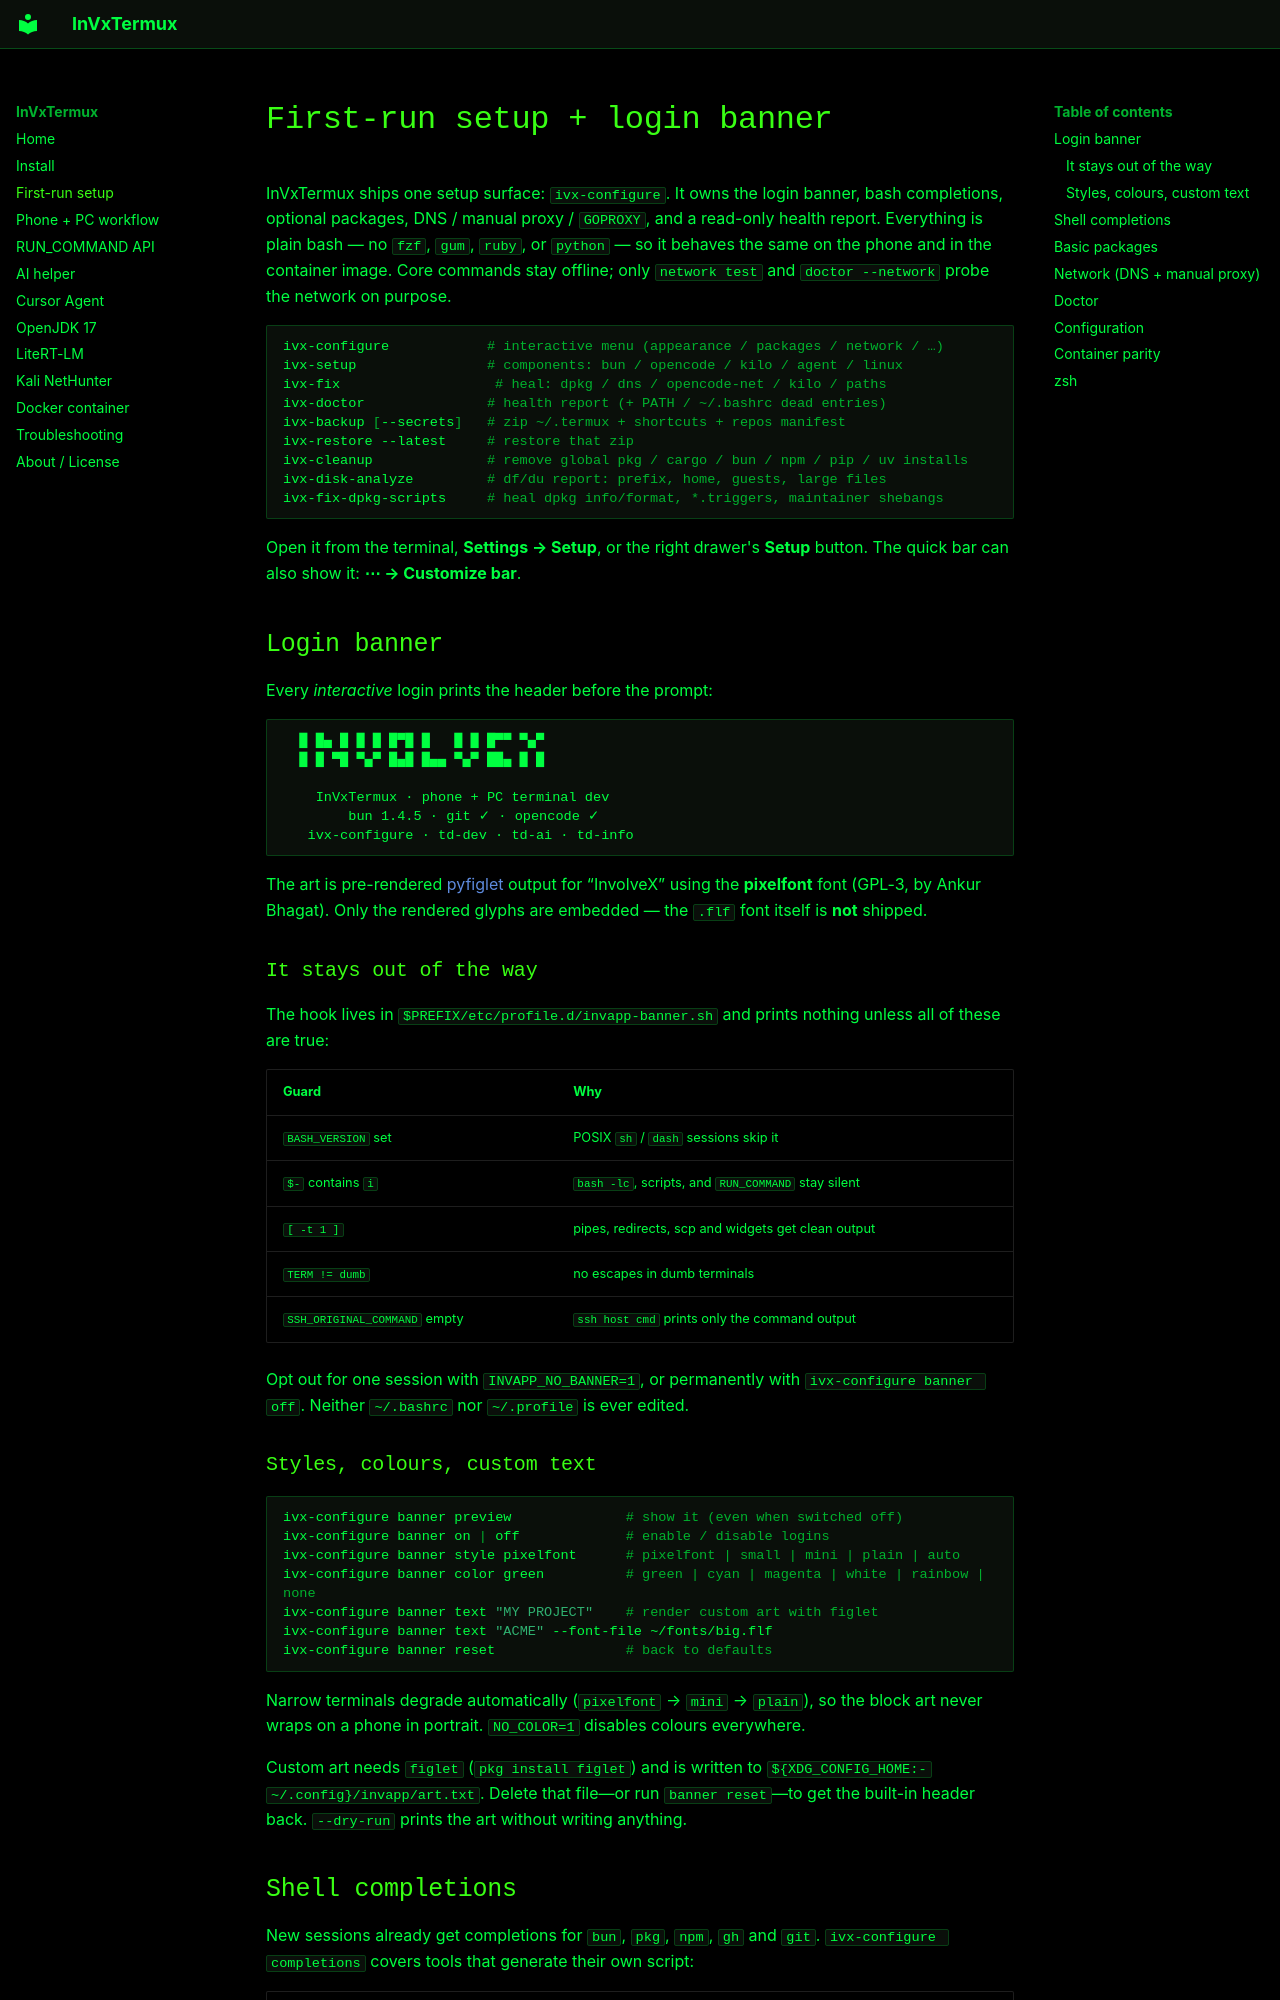

repository: involvex/termux-app · page: configure/index.html · generator: mkdocs

# First-run setup + login banner

InVxTermux ships one setup surface: `ivx-configure`. It owns the login banner,
bash completions, optional packages, DNS / manual proxy / `GOPROXY`, and a
read-only health report. Everything is plain bash — no `fzf`, `gum`, `ruby`, or
`python` — so it behaves the same on the phone and in the container image.
Core commands stay offline; only `network test` and `doctor --network` probe
the network on purpose.

```bash
ivx-configure            # interactive menu (appearance / packages / network / …)
ivx-setup                # components: bun / opencode / kilo / agent / linux
ivx-fix                   # heal: dpkg / dns / opencode-net / kilo / paths
ivx-doctor               # health report (+ PATH / ~/.bashrc dead entries)
ivx-backup [--secrets]   # zip ~/.termux + shortcuts + repos manifest
ivx-restore --latest     # restore that zip
ivx-cleanup              # remove global pkg / cargo / bun / npm / pip / uv installs
ivx-disk-analyze         # df/du report: prefix, home, guests, large files
ivx-fix-dpkg-scripts     # heal dpkg info/format, *.triggers, maintainer shebangs
```

Open it from the terminal, **Settings → Setup**, or the right drawer's
**Setup** button. The quick bar can also show it: **⋯ → Customize bar**.

## Login banner

Every *interactive* login prints the header before the prompt:

```text
  █ █▄ █ █ █ █▀█ █   █ █ █▀▀ ▀▄▀
  █ █ ▀█ ▀▄▀ █▄█ █▄▄ ▀▄▀ ██▄ █ █

    InVxTermux · phone + PC terminal dev
        bun 1.4.5 · git ✓ · opencode ✓
   ivx-configure · td-dev · td-ai · td-info
```

The art is pre-rendered [pyfiglet](https://github.com/pwaller/pyfiglet) output
for “InvolveX” using the **pixelfont** font (GPL-3, by Ankur Bhagat). Only the
rendered glyphs are embedded — the `.flf` font itself is **not** shipped.

### It stays out of the way

The hook lives in `$PREFIX/etc/profile.d/invapp-banner.sh` and prints nothing
unless all of these are true:

| Guard | Why |
|---|---|
| `BASH_VERSION` set | POSIX `sh` / `dash` sessions skip it |
| `$-` contains `i` | `bash -lc`, scripts, and `RUN_COMMAND` stay silent |
| `[ -t 1 ]` | pipes, redirects, scp and widgets get clean output |
| `TERM != dumb` | no escapes in dumb terminals |
| `SSH_ORIGINAL_COMMAND` empty | `ssh host cmd` prints only the command output |

Opt out for one session with `INVAPP_NO_BANNER=1`, or permanently with
`ivx-configure banner off`. Neither `~/.bashrc` nor `~/.profile` is ever edited.

### Styles, colours, custom text

```bash
ivx-configure banner preview              # show it (even when switched off)
ivx-configure banner on | off             # enable / disable logins
ivx-configure banner style pixelfont      # pixelfont | small | mini | plain | auto
ivx-configure banner color green          # green | cyan | magenta | white | rainbow | none
ivx-configure banner text "MY PROJECT"    # render custom art with figlet
ivx-configure banner text "ACME" --font-file ~/fonts/big.flf
ivx-configure banner reset                # back to defaults
```

Narrow terminals degrade automatically (`pixelfont` → `mini` → `plain`), so the
block art never wraps on a phone in portrait. `NO_COLOR=1` disables colours
everywhere.

Custom art needs `figlet` (`pkg install figlet`) and is written to
`${XDG_CONFIG_HOME:-~/.config}/invapp/art.txt`. Delete that file—or run
`banner reset`—to get the built-in header back. `--dry-run` prints the art
without writing anything.
